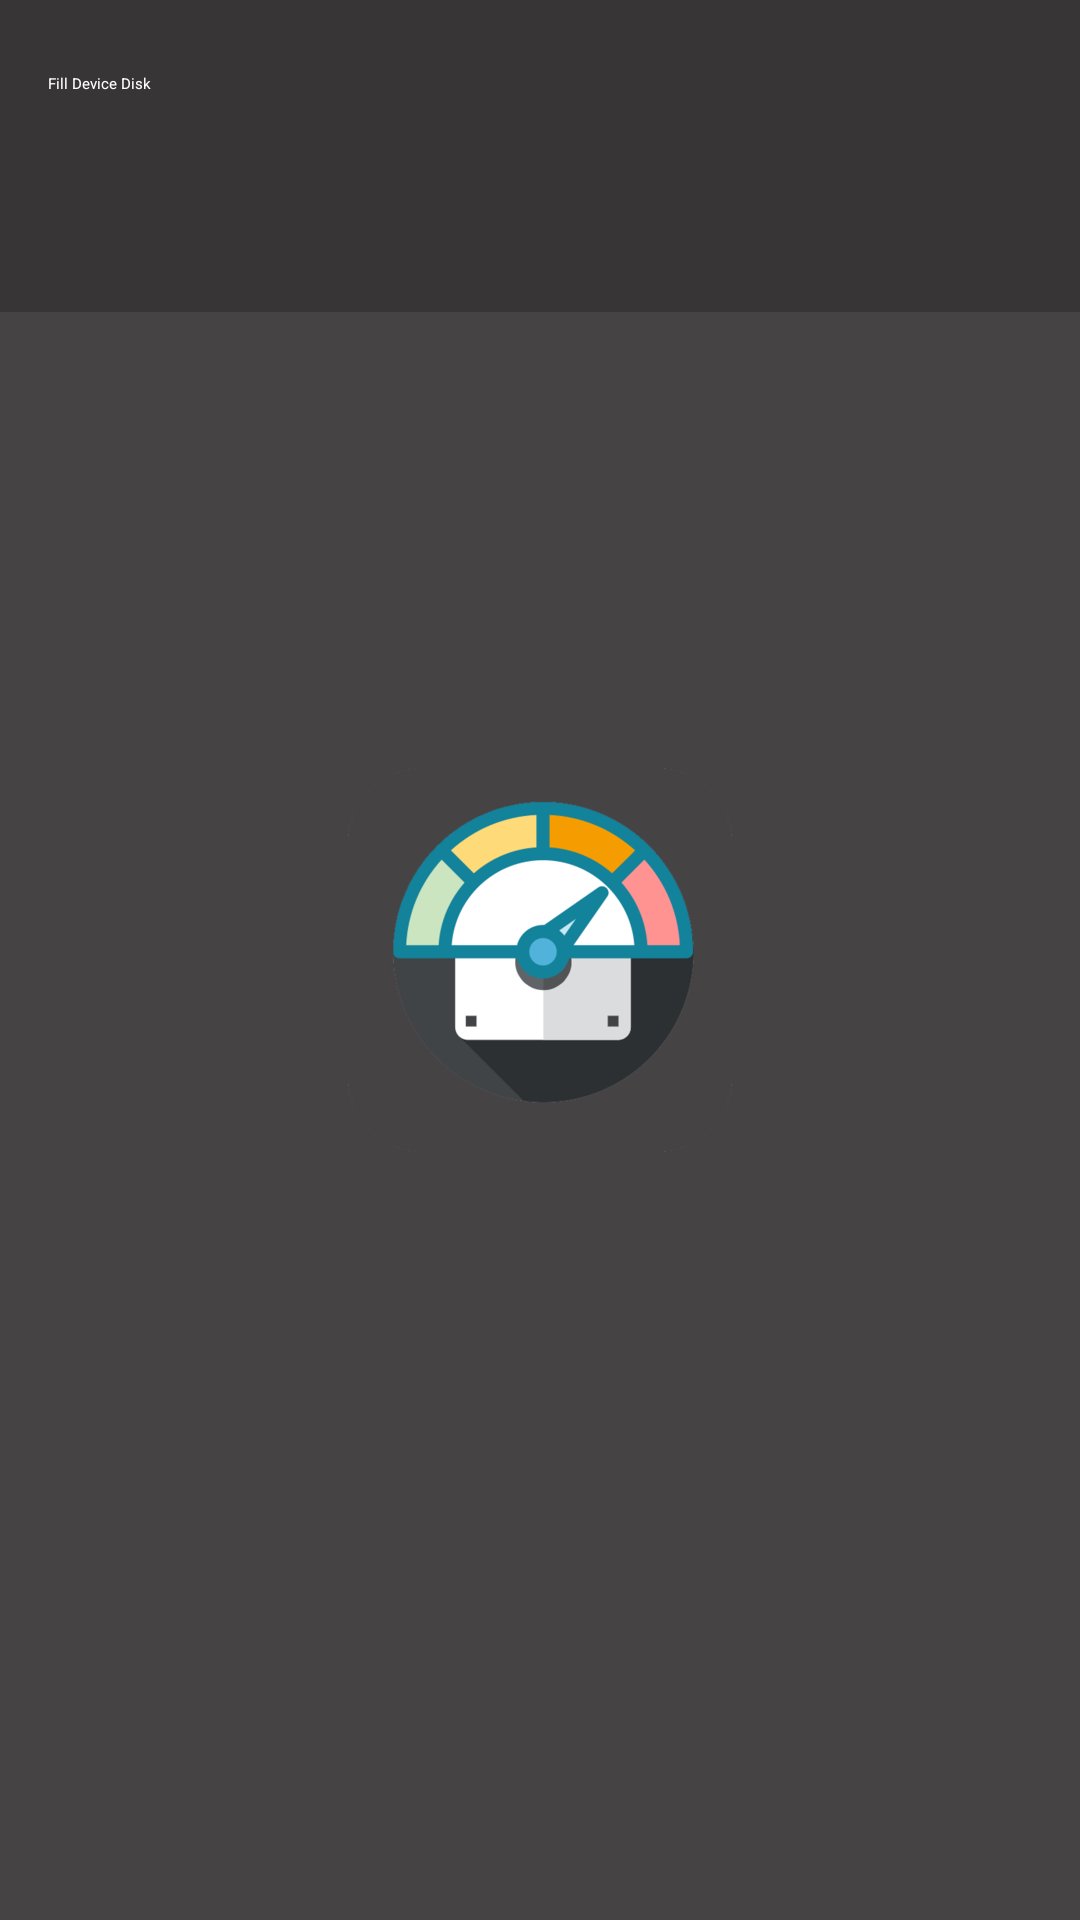

Reconstruct the res/layout file that produces this screen, plus the resources it refers to.
<!-- AndroidManifest.xml: application theme AppTheme.BrandedLaunch -->
<!-- res/layout/activity_fill.xml -->
<?xml version="1.0" encoding="utf-8"?>
<layout xmlns:android="http://schemas.android.com/apk/res/android"
    xmlns:app="http://schemas.android.com/apk/res-auto">

    <androidx.constraintlayout.widget.ConstraintLayout
        android:layout_width="match_parent"
        android:layout_height="match_parent">

        <androidx.appcompat.widget.Toolbar
            android:id="@+id/toolbar"
            android:layout_width="0dp"
            android:layout_height="?attr/actionBarSize"
            android:background="@color/colorPrimary"
            android:minHeight="?attr/actionBarSize"
            app:layout_constraintEnd_toEndOf="parent"
            app:layout_constraintStart_toStartOf="parent"
            app:layout_constraintTop_toTopOf="parent">

            <TextView
                android:id="@+id/toolbar_text"
                style="@style/ToolbarTitleTextStyle"
                android:text="@string/app_name"
                android:textAppearance="@style/ToolbarTitleTextAppearance" />
        </androidx.appcompat.widget.Toolbar>

        <com.google.android.material.tabs.TabLayout
            android:id="@+id/tabs"
            style="@style/TabLayout"
            android:layout_width="0dp"
            android:layout_height="wrap_content"
            android:background="@color/colorPrimary"
            app:layout_constraintEnd_toEndOf="parent"
            app:layout_constraintStart_toStartOf="parent"
            app:layout_constraintTop_toBottomOf="@id/toolbar" />

        <androidx.appcompat.widget.AppCompatImageView
            android:id="@+id/background"
            android:layout_width="0dp"
            android:layout_height="0dp"
            android:scaleType="centerCrop"
            app:layout_constraintBottom_toBottomOf="parent"
            app:layout_constraintEnd_toEndOf="parent"
            app:layout_constraintStart_toStartOf="parent"
            app:layout_constraintTop_toBottomOf="@id/tabs" />

        <androidx.viewpager2.widget.ViewPager2
            android:id="@+id/pager"
            android:layout_width="0dp"
            android:layout_height="0dp"
            app:layout_constraintBottom_toBottomOf="parent"
            app:layout_constraintEnd_toEndOf="parent"
            app:layout_constraintStart_toStartOf="parent"
            app:layout_constraintTop_toBottomOf="@id/tabs" />

    </androidx.constraintlayout.widget.ConstraintLayout>
</layout>
<!-- resources referenced by this layout -->
<resources>
  <color name="colorPrimary">#373535</color>
  <string name="app_name">Fill Device Disk</string>
  <style name="TabLayout" parent="Widget.Design.TabLayout">
          <item name="tabTextAppearance">@style/TabTextAppearance</item>
          <item name="tabIndicatorColor">@color/tabSelected</item>
      </style>
  <style name="ToolbarTitleTextStyle">
          <item name="android:layout_width">wrap_content</item>
          <item name="android:layout_height">wrap_content</item>
          <item name="android:textAppearance">?android:attr/textAppearanceMedium</item>
          <item name="android:layout_gravity">left</item>
          <item name="android:singleLine">true</item>
          <item name="android:ellipsize">end</item>
          <item name="android:textColor">@color/light_text</item>
          <item name="android:paddingRight">@dimen/toolbar_print_title_rightpadding</item>
          <item name="android:paddingTop">@dimen/toolbar_print_title_toppadding</item>
          <item name="android:paddingBottom">@dimen/toolbar_print_title_bottompadding</item>
      </style>
  <style name="AppTheme.BrandedLaunch">
          <item name="android:windowBackground">@drawable/launcher_bg</item>
          <item name="android:windowFullscreen">true</item>
      </style>
  <style name="TabTextAppearance" parent="TextAppearance.Design.Tab">
          <item name="textAllCaps">false</item>
          <item name="android:textColor">@color/light_text</item>
      </style>
  <color name="tabSelected">#878A8A</color>
  <color name="light_text">#FFFFFF</color>
  <dimen name="toolbar_print_title_rightpadding">16dp</dimen>
  <dimen name="toolbar_print_title_toppadding">0dp</dimen>
  <dimen name="toolbar_print_title_bottompadding">0dp</dimen>
  <!-- drawable launcher_bg (drawable) -->
  <?xml version="1.0" encoding="utf-8"?>
  <layer-list xmlns:android="http://schemas.android.com/apk/res/android">
      <item android:drawable="@color/button"
          android:gravity="fill"/>
  
      <item>
          <bitmap
              android:gravity="center"
              android:src="@drawable/launcher_icon"
              android:tileMode="disabled" />
      </item>
  
  </layer-list>
  <color name="button">#454344</color>
  <!-- drawable launcher_icon: png bitmap (drawable-hdpi, 14921 bytes) -->
</resources>
